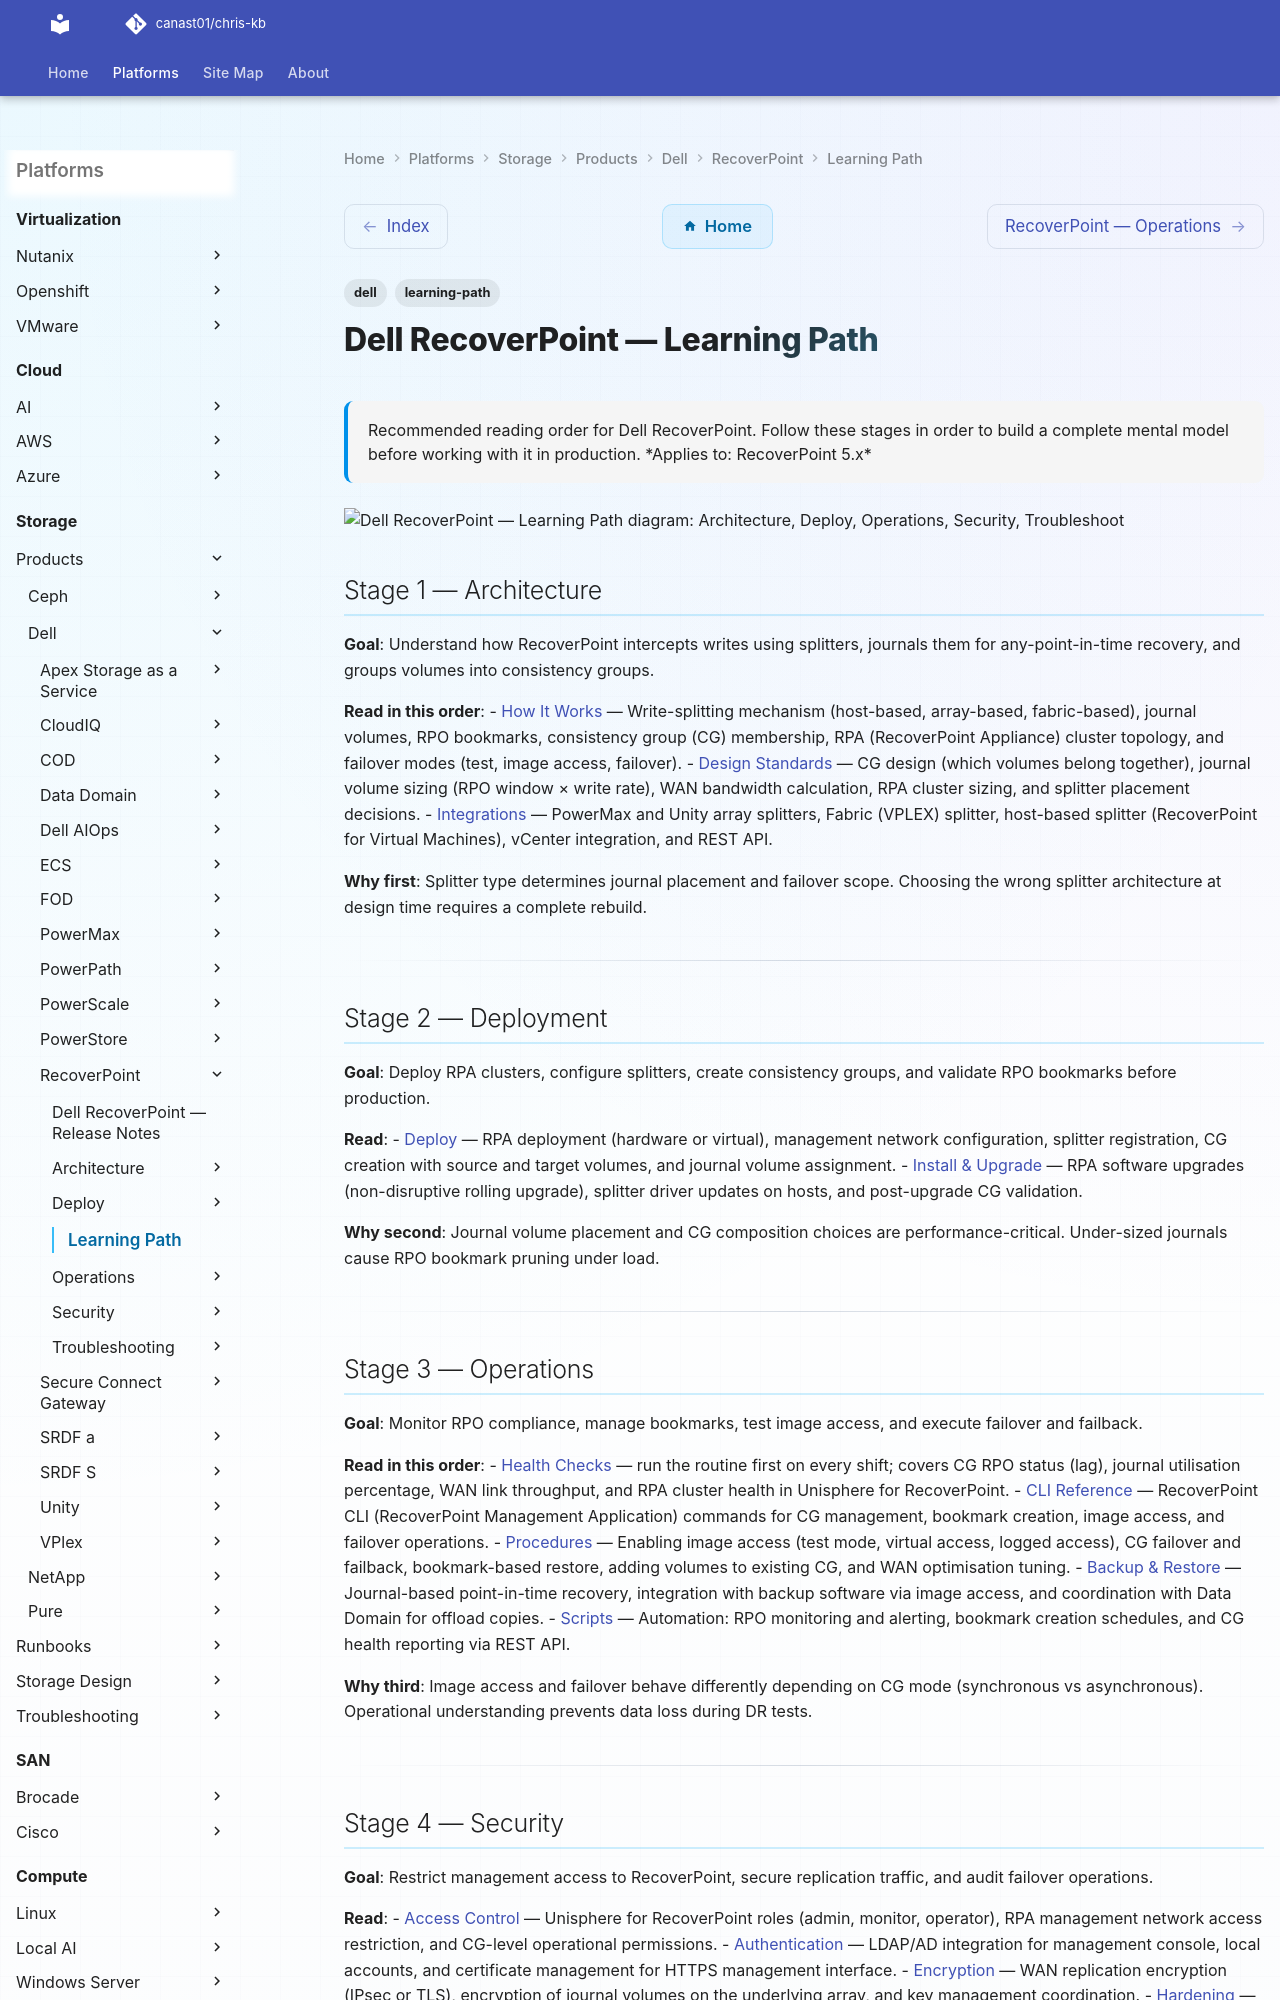

repository: canast01/chris-kb · page: storage/products/dell/recoverpoint/learning-path/index.html · generator: mkdocs

---
tags:
  - dell
  - learning-path
description: "Recommended reading order for Dell RecoverPoint. Follow these stages in order to build a complete mental model before working with it in production."
---
# Dell RecoverPoint — Learning Path

<div class="kb-summary">
Recommended reading order for Dell RecoverPoint. Follow these stages in order to build a complete mental model before working with it in production.

*Applies to: RecoverPoint 5.x*
</div>

```d2
direction: right

S1: "Architecture" {shape: rectangle}
S2: "Deploy" {shape: rectangle}
S3: "Operations" {shape: rectangle}
S4: "Security" {shape: rectangle}
S5: "Troubleshoot" {shape: rectangle}

S1 -> S2
S2 -> S3
S3 -> S4
S4 -> S5
```

## Stage 1 — Architecture
**Goal**: Understand how RecoverPoint intercepts writes using splitters, journals them for any-point-in-time recovery, and groups volumes into consistency groups.

**Read in this order**:
- [How It Works](../architecture/how-it-works/) — Write-splitting mechanism (host-based, array-based, fabric-based), journal volumes, RPO bookmarks, consistency group (CG) membership, RPA (RecoverPoint Appliance) cluster topology, and failover modes (test, image access, failover).
- [Design Standards](../architecture/design-standards/) — CG design (which volumes belong together), journal volume sizing (RPO window × write rate), WAN bandwidth calculation, RPA cluster sizing, and splitter placement decisions.
- [Integrations](../architecture/integrations/) — PowerMax and Unity array splitters, Fabric (VPLEX) splitter, host-based splitter (RecoverPoint for Virtual Machines), vCenter integration, and REST API.

**Why first**: Splitter type determines journal placement and failover scope. Choosing the wrong splitter architecture at design time requires a complete rebuild.

---

## Stage 2 — Deployment
**Goal**: Deploy RPA clusters, configure splitters, create consistency groups, and validate RPO bookmarks before production.

**Read**:
- [Deploy](../deploy/) — RPA deployment (hardware or virtual), management network configuration, splitter registration, CG creation with source and target volumes, and journal volume assignment.
- [Install & Upgrade](../operations/install-upgrade/) — RPA software upgrades (non-disruptive rolling upgrade), splitter driver updates on hosts, and post-upgrade CG validation.

**Why second**: Journal volume placement and CG composition choices are performance-critical. Under-sized journals cause RPO bookmark pruning under load.

---
